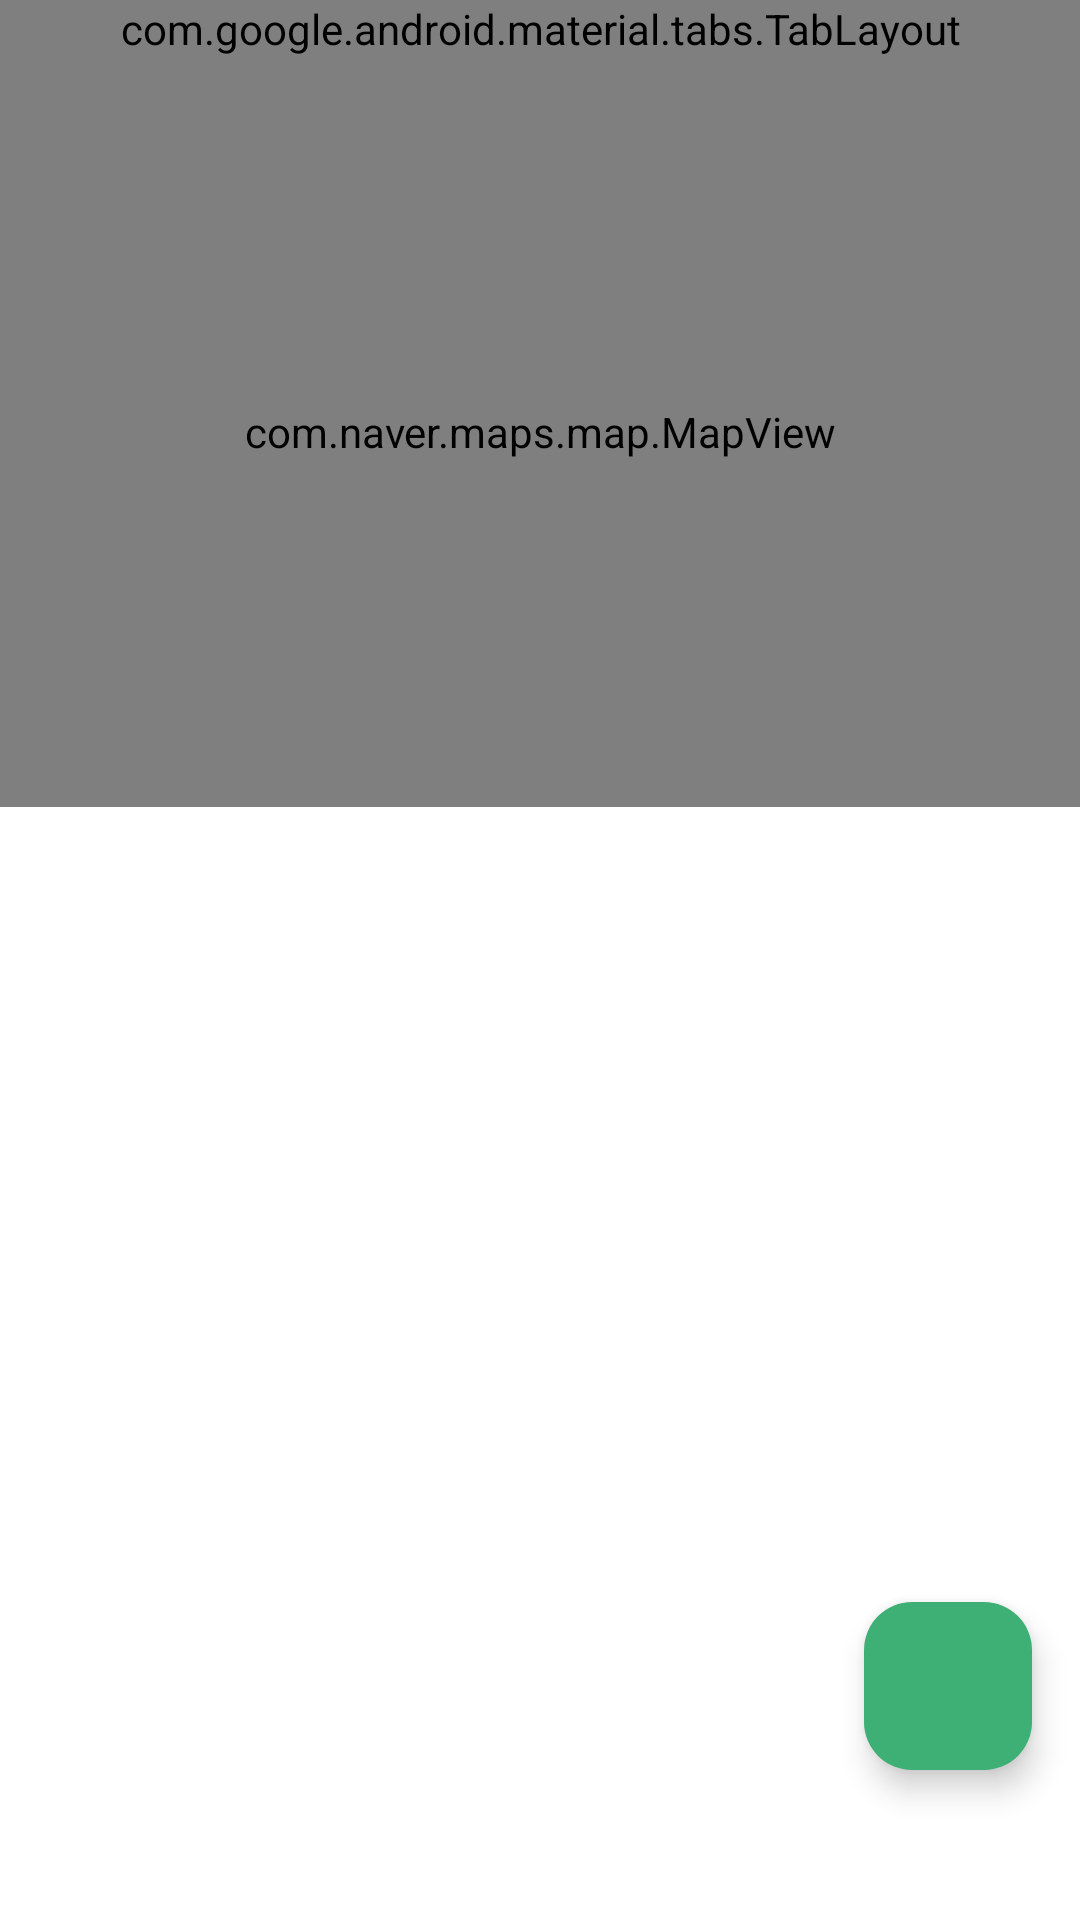

Layout XML and referenced resources for this Android screen:
<!-- AndroidManifest.xml: application theme Theme.Traveler -->
<!-- res/layout/fragment_trip.xml -->
<androidx.constraintlayout.widget.ConstraintLayout
    xmlns:android="http://schemas.android.com/apk/res/android"
    xmlns:app="http://schemas.android.com/apk/res-auto"
    android:id="@+id/TripsContainer"
    android:layout_width="match_parent"
    android:layout_height="match_parent"
    android:background="@color/white">

    <com.google.android.material.floatingactionbutton.FloatingActionButton
        android:layout_width="wrap_content"
        android:layout_height="wrap_content"
        android:src="@drawable/round_get_app_24"
        android:backgroundTint="@color/select"
        android:layout_gravity="bottom|end"
        android:layout_marginRight="16dp"
        android:layout_marginBottom="50dp"
        app:layout_constraintBottom_toBottomOf="@id/viewPager"
        app:layout_constraintRight_toRightOf="@id/viewPager"
        android:id="@+id/ImportButton"/>


    <com.google.android.material.tabs.TabLayout
        android:id="@+id/tabs"
        android:layout_width="match_parent"
        android:layout_height="wrap_content"
        android:background="@color/white"
        app:layout_constraintTop_toTopOf="parent"
        app:tabIndicatorColor="@color/menu_selected"
        app:tabSelectedTextColor="@color/menu_selected"
        app:tabTextColor="@color/menu_selected">
    </com.google.android.material.tabs.TabLayout>

    <LinearLayout
        android:layout_width="match_parent"
        android:layout_height="250dp"
        app:layout_constraintTop_toBottomOf="@id/tabs"
        android:id="@+id/mapLayout">

        <com.naver.maps.map.MapView
            android:id="@+id/map_view"
            android:layout_width="match_parent"
            android:layout_height="match_parent"/>
    </LinearLayout>

    <androidx.viewpager2.widget.ViewPager2
        android:id="@+id/viewPager"
        android:background="@color/white"
        android:layout_width="match_parent"
        android:layout_height="0dp"
        app:layout_constraintTop_toBottomOf="@id/mapLayout"
        app:layout_constraintBottom_toBottomOf="parent"/>


</androidx.constraintlayout.widget.ConstraintLayout>
<!-- resources referenced by this layout -->
<resources>
  <color name="select">#3EB075</color>
  <color name="white">#FFFFFFFF</color>
  <style name="Theme.Traveler" parent="Base.Theme.Traveler" />
  <style name="Base.Theme.Traveler" parent="Theme.Material3.DayNight.NoActionBar">
          
          
      </style>
</resources>
